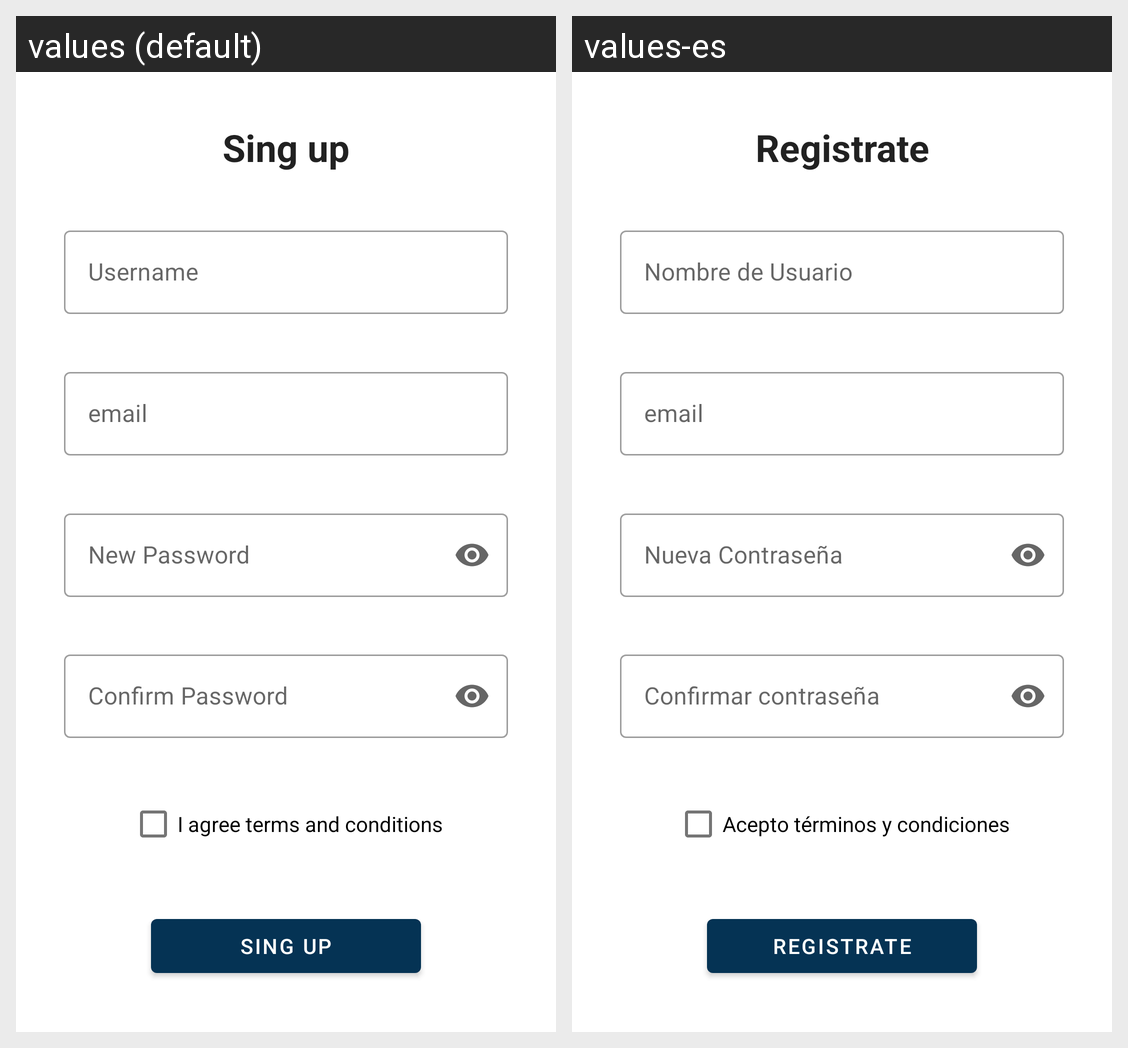

The same Android screen rendered under two of its app's locales, left to right. List the strings drawn on it with the default value and each locale's translation.
Android screen res/layout/activity_add_user.xml rendered under 2 locales, left to right: values (default), values-es. Device: Nexus 5 (rendered at 1080×1920; each locale shown at half size, 540×960, under a caption strip naming it); theme Theme.Tu_Carrito_A.
Strings drawn on this screen, with the default value and each locale's value (text and hints the layout hard-codes, and strings that could not be matched under every locale, appear in the picture but are not listed):

register
  values: Sing up
  values-es: Registrate

user
  values: Username
  values-es: Nombre de Usuario

email
  values: email
  values-es: email

new_pass
  values: New Password
  values-es: Nueva Contraseña

con_pass
  values: Confirm Password
  values-es: Confirmar contraseña

tyc
  values: I agree terms and conditions
  values-es: Acepto términos y condiciones
